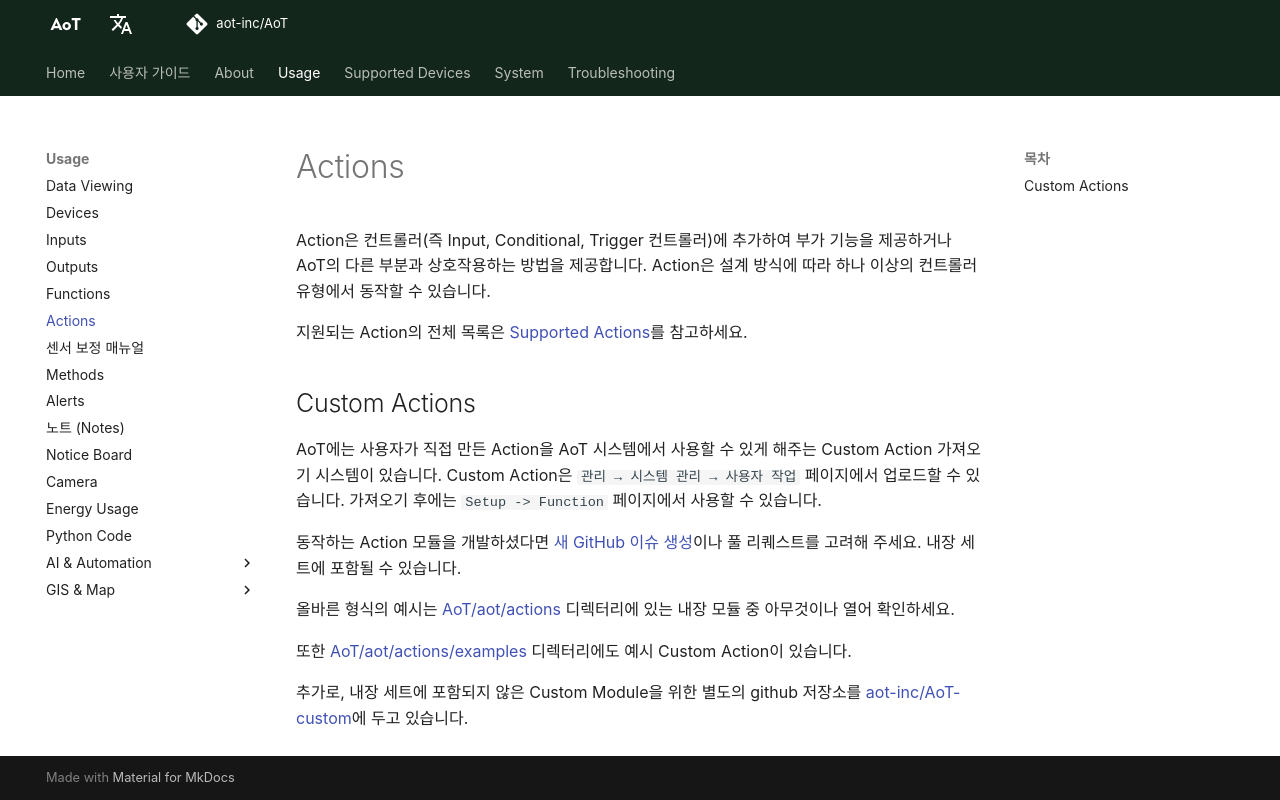

repository: AoT-inc/AoT · page: ko/Actions/index.html · generator: mkdocs

These are the actions that can be added to Controllers (i.e. Input, Conditional, and Trigger Controllers) to provide a way to add additional functionality or interact with other parts of AoT. Actions may work with one or more controller type, depending on how the Action has been designed.

For a full list of supported Actions, see [Supported Actions](Supported-Actions.md).

## Custom Actions

There is a Custom Action import system in AoT that allows user-created Actions to be used in the AoT system. Custom Actions can be uploaded on the `Manage -> System Management -> User Action` page. After import, they will be available to use on the `Setup -> Function` page.

If you develop a working Action module, please consider [creating a new GitHub issue](https://github.com/AoT-inc/AoT/issues/new?assignees=&labels=&template=feature-request.md&title=New%20Module) or pull request, and it may be included in the built-in set.

Open any of the built-in modules located in the directory [AoT/aot/actions](https://github.com/AoT-inc/AoT/tree/main/aot/actions/) for examples of the proper formatting.

There are also example Custom Actions in the directory [AoT/aot/actions/examples](https://github.com/AoT-inc/AoT/tree/main/aot/actions/examples)

Additionally, I have another github repository devoted to Custom Modules that are not included in the built-in set, at [aot-inc/AoT-custom](https://github.com/AoT-inc/AoT-custom).
